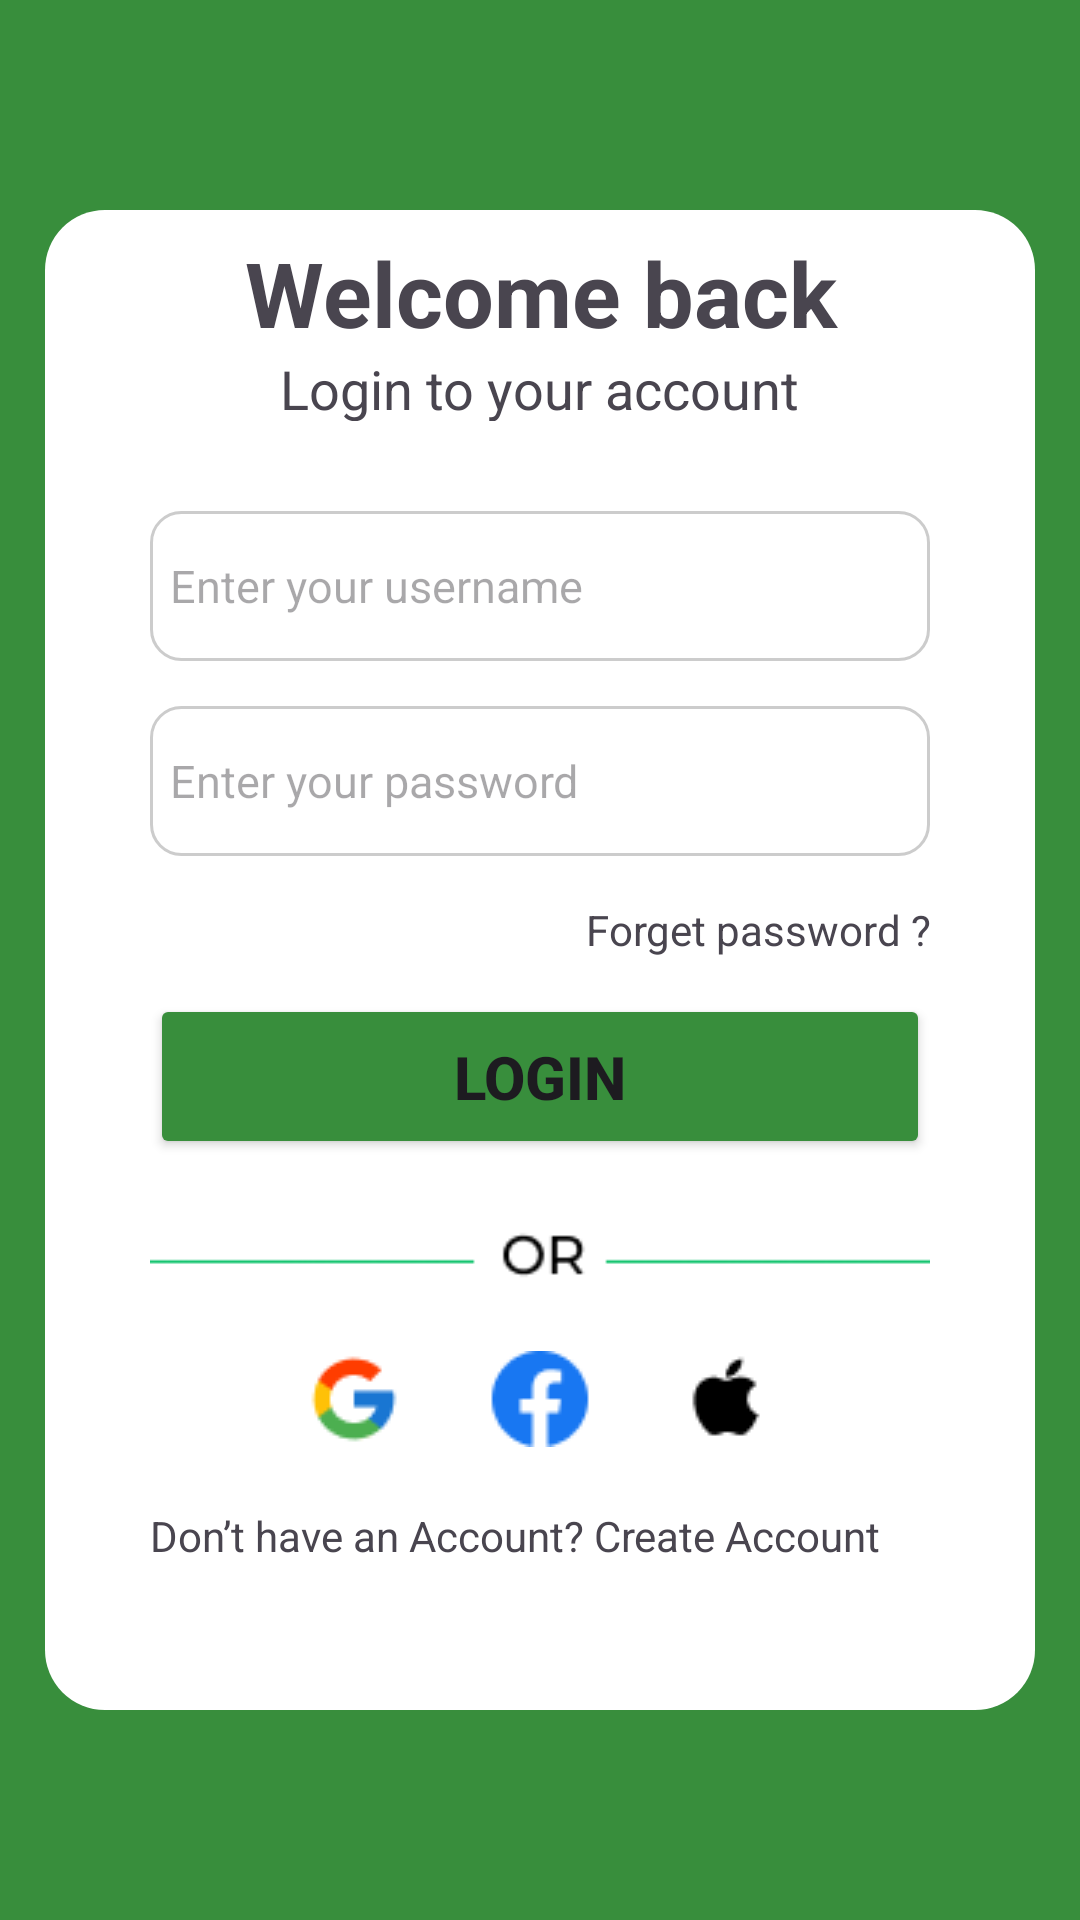

Layout XML and referenced resources for this Android screen:
<!-- AndroidManifest.xml: application theme Theme.ECO -->
<!-- res/layout/activity_login_screen.xml -->
<?xml version="1.0" encoding="utf-8"?>
<androidx.constraintlayout.widget.ConstraintLayout
    xmlns:android="http://schemas.android.com/apk/res/android"
    xmlns:app="http://schemas.android.com/apk/res-auto"
    xmlns:tools="http://schemas.android.com/tools"
    android:id="@+id/main"
    android:layout_width="match_parent"
    android:layout_height="match_parent"
    android:background="@color/green1"
    tools:context=".Login_Screen">

    <LinearLayout
        android:id="@+id/linearLayout5"
        android:layout_width="match_parent"
        android:layout_height="500dp"
        android:layout_marginLeft="15dp"
        android:layout_marginRight="15dp"
        android:background="@drawable/rounded_corner"
        android:gravity="center"
        android:orientation="vertical"
        app:layout_constraintBottom_toBottomOf="parent"
        app:layout_constraintEnd_toEndOf="parent"
        app:layout_constraintStart_toStartOf="parent"
        app:layout_constraintTop_toTopOf="parent">

        <LinearLayout
            android:layout_width="350dp"
            android:layout_height="485dp"
            android:orientation="vertical">

            <TextView
                android:id="@+id/textView3"
                android:layout_width="match_parent"
                android:layout_height="40dp"
                android:text="@string/login_txt1"
                android:textAlignment="center"
                android:textSize="30dp"
                android:textStyle="bold" />

            <TextView
                android:id="@+id/textView13"
                android:layout_width="185dp"
                android:layout_height="23dp"
                android:text="@string/login_txt2"
                android:textSize="18sp"
                android:layout_gravity="center"
                android:textAlignment="center"/>

            <EditText
                android:id="@+id/editTextTextEmailAddress"
                android:layout_width="match_parent"
                android:layout_height="50dp"
                android:ems="10"
                android:inputType="text"
                android:layout_marginTop="30dp"
                android:hint="@string/login_txt3"
                android:textSize="15sp"
                android:layout_marginLeft="45dp"
                android:layout_marginRight="45dp"
                android:background="@drawable/rounded_edittext_background"/>

            <EditText
                android:id="@+id/editTextTextPassword"
                android:layout_width="match_parent"
                android:layout_height="50dp"
                android:ems="10"
                android:inputType="textPassword"
                android:layout_marginTop="15dp"
                android:hint="@string/login_txt4"
                android:textSize="15sp"
                android:layout_marginLeft="45dp"
                android:layout_marginRight="45dp"
                android:background="@drawable/rounded_edittext_background"/>

            <TextView
                android:id="@+id/textView12"
                android:layout_width="match_parent"
                android:layout_height="wrap_content"
                android:text="@string/login_txt5"
                android:textAlignment="viewEnd"
                android:layout_marginRight="45dp"
                android:layout_marginLeft="45dp"
                android:layout_marginTop="15dp"/>

            <Button
                android:id="@+id/button5"
                android:layout_width="match_parent"
                android:layout_height="55dp"
                android:layout_gravity="center"
                android:text="@string/login_txt6"
                android:textSize="20sp"
                android:textStyle="bold"
                android:layout_marginRight="45dp"
                android:layout_marginLeft="45dp"
                android:layout_marginTop="12dp"
                android:backgroundTint="@color/green1"/>

            <ImageView
                android:id="@+id/imageView4"
                android:layout_width="match_parent"
                android:layout_height="wrap_content"
                app:srcCompat="@drawable/group_13"
                android:layout_marginRight="45dp"
                android:layout_marginLeft="45dp"
                android:layout_marginTop="20dp"/>

            <ImageView
                android:id="@+id/imageView5"
                android:layout_width="match_parent"
                android:layout_height="wrap_content"
                app:srcCompat="@drawable/group_39"
                android:layout_marginRight="45dp"
                android:layout_marginLeft="45dp"
                android:layout_marginTop="20dp"/>

            <TextView
                android:id="@+id/textView14"
                android:layout_width="match_parent"
                android:layout_height="wrap_content"
                android:layout_marginLeft="45dp"
                android:layout_marginTop="20dp"
                android:layout_marginRight="45dp"
                android:text="@string/login_txt7" />

        </LinearLayout>

    </LinearLayout>

</androidx.constraintlayout.widget.ConstraintLayout>
<!-- resources referenced by this layout -->
<resources>
  <color name="green1">#388E3C</color>
  <!-- drawable group_13: png bitmap (drawable, 727 bytes) -->
  <!-- drawable group_39: png bitmap (drawable, 2032 bytes) -->
  <!-- drawable rounded_corner (drawable) -->
  <?xml version="1.0" encoding="utf-8"?>
  <shape xmlns:android="http://schemas.android.com/apk/res/android">
      <solid android:color="@color/white" />
      <corners android:radius="20dp" />
  </shape>
  <!-- drawable rounded_edittext_background (drawable) -->
  <?xml version="1.0" encoding="utf-8"?>
  <shape xmlns:android="http://schemas.android.com/apk/res/android"
      android:shape="rectangle">
      <solid android:color="#FFFFFF" /> 
      <corners android:radius="10dp" /> 
      <stroke
          android:color="#CCCCCC"
          android:width="1dp" />
  </shape>
  <string name="login_txt1">Welcome back</string>
  <string name="login_txt2">Login to your account</string>
  <string name="login_txt3">\tEnter your username</string>
  <string name="login_txt4">\tEnter your password</string>
  <string name="login_txt5">Forget password ? </string>
  <string name="login_txt6">Login</string>
  <string name="login_txt7">Don’t have an Account? Create Account</string>
  <style name="Theme.ECO" parent="Base.Theme.ECO" />
  <color name="white">#FFFFFFFF</color>
  <style name="Base.Theme.ECO" parent="Theme.Material3.DayNight.NoActionBar">
  
      </style>
</resources>
